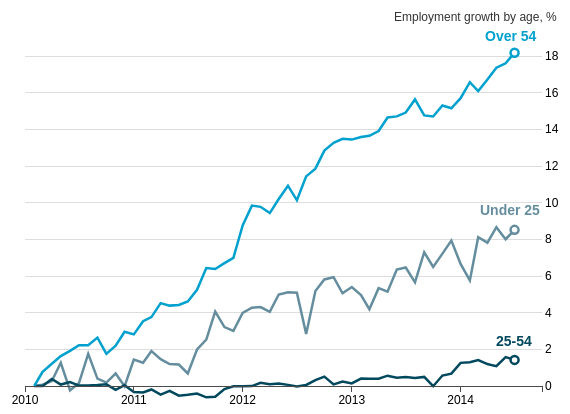
D3 v3 page, settled after 360 driven frames (6 s of simulated time); the page loaded 1 data file(s).


// ── chart.js
var margin = {top: 30, right: 25, bottom: 20, left: 23},
	width = 565 - margin.left - margin.right,
	height = 400 - margin.top - margin.bottom;

var parseDate = d3.time.format("%m-%d-%Y").parse,
	formatPercent = d3.format(".0"),
	formatPercentDetailed = d3.format(".1%"),
	numberFormat = d3.format(",.0f");

var x = d3.time.scale()
	.range([0, width]);

var y0 = d3.scale.linear()
	.range([height, 0]);

var y1 = d3.scale.linear()
	.range([height, 0]);

var xAxis = d3.svg.axis()
	.scale(x)
	.tickFormat(d3.time.format("%Y"))
	.ticks(5)
	.orient("bottom");

var yAxisRight = d3.svg.axis()
	.scale(y1)
	.orient("right")
	.tickFormat(formatPercent)
	.tickSize(width);

var yAxisLeft = d3.svg.axis()
	.scale(y0)
	.orient("left")
	.ticks(5)
	.tickFormat(formatPercent);

var empLine = d3.svg.line()
	.x(function(d) { return x(d.date); })
	.y(function(d) { return y1(d.employment); });

var unempLine = d3.svg.line()
	.x(function(d) { return x(d.date); })
	.y(function(d) { return y0(d.unemploymentrate); });

var svg = d3.select("#chart").append("svg")
	.attr("width", width + margin.left + margin.right)
	.attr("height", height + margin.top + margin.bottom)
	.append("g")
		.attr("transform", "translate(" + margin.left + "," + margin.top + ")");

var areaUnder25 = d3.svg.area()
	.x(function(d) { return x(d.date); })
	.y0(height)
	.y1(function(d) { return y1(d.jobgainsunder25); });

var area2554 = d3.svg.area()
	.x(function(d) { return x(d.date); })
	.y0(function(d) { return y1(d.jobgainsunder25); })
	.y1(function(d) { return y1(d.jobgainsunder25+d.jobgains2554); });

var areaOver54 = d3.svg.area()
	.x(function(d) { return x(d.date); })
	.y0(function(d) { return y1(d.jobgainsunder25+d.jobgains2554); })
	.y1(function(d) { return y1(d.jobgainsunder25+d.jobgains2554+d.jobgainsover54)+1.5; });

var lineUnder25 = d3.svg.line()
	.x(function(d) { return x(d.date); })
	.y(function(d) { return y1(d.jobgainsunder25); });

var line2554 = d3.svg.line()
	.x(function(d) { return x(d.date); })
	.y(function(d) { return y1(d.jobgainsunder25+d.jobgains2554); });

var unempLineTwo = d3.svg.line()
	.x(function(d) { return x(d.date); })
	.y(function(d) { return y0(d.unemployment2554); });

var slideValue;

d3.csv("data.csv", function(error, data) {
	data.forEach(function(d) {
		d.date = parseDate(d.date);
		d.employment = +d.employment;
		d.unemploymentrate = +d.unemploymentrate;
		d.idnumber = +d.idnumber;
		d.jobgainsunder25 = +d.jobgainsunder25;
		d.jobgains2554 = +d.jobgains2554;
		d.jobgainsover54 = +d.jobgainsover54;
		d.jobgrowthunder25 = +d.jobgrowthunder25;
		d.jobgrowth2554 = +d.jobgrowth2554;
		d.jobgrowthover54 = +d.jobgrowthover54;
		d.unemployment2554 = +d.unemployment2554;
	});

	var filteredData = data.filter(function(d) { return d.idnumber > 201001; });

	x.domain([parseDate("1-1-2010"),parseDate("9-31-2014")]);
	y1.domain([0,d3.max(data,function (d) { return 1.05*d.jobgrowthover54})]);
	y0.domain([d3.min(data,function (d) { return 0.9*d.unemploymentrate}),d3.max(data,function (d) { return 1.1*d.unemploymentrate})]);

	svg.append("g")
		.attr("class", "right axis")
		.call(yAxisRight);

	svg.append("g")
		.attr("class", "left axis")
		.style("fill", "#772210")
		.call(yAxisLeft);

	svg.append("text")
		.attr("class", "left label")
		.text("Unemployment rate, %")
		.attr("x", -margin.left)
		.attr("y", 10)
		.style("opacity", 0);

	svg.append("text")
		.attr("class", "right label")
		.text("Employment growth by age, %")
		.attr("x", width-148)
		.attr("y", -15)
		.style("fill", "#333");

	d3.selectAll(".left.axis")
		.style("opacity", 0);

	var employmentPath = svg.append("path")
		.attr("class", "employment");

	var unemploymentPath = svg.append("path")
		.attr("class", "unemploymentrate");

	var growthUnder25 = d3.svg.line()
		.x(function(d) { return x(d.date); })
		.y(function(d) { return y1(d.jobgrowthunder25); });

	var growth2554 = d3.svg.line()
		.x(function(d) { return x(d.date); })
		.y(function(d) { return y1(d.jobgrowth2554); });

	var growthOver54 = d3.svg.line()
		.x(function(d) { return x(d.date); })
		.y(function(d) { return y1(d.jobgrowthover54); });

	svg.append("path")
		.attr("class", "growthlineUnder25")
		.datum(filteredData)
		.style("stroke", "#648d9e")
		.attr("d", growthUnder25);

	svg.append("path")
		.attr("class", "growthline2554")
		.datum(filteredData)
		.style("stroke", "#00485d")
		.attr("d", growth2554);

	svg.append("path")
		.attr("class", "jobgains")
		.datum(filteredData)
		.style("stroke", "#00a1ce")
		.attr("d", growthOver54);

	svg.append("g")
		.attr("class", "x axis")
		.attr("transform", "translate(0," + height + ")")
		.call(xAxis);

	var group = svg.selectAll(".group")
		.data(data)
		.enter().append("g")
		.attr("class", "group")
		.attr("id", function(d) { return "group" + [d.idnumber]; });

	group.append("circle")
		.attr("class", "circleUnder25")
		.attr("transform", function(d) { return "translate(" + x(d.date) + "," + y1(d.jobgrowthunder25) + ")"; } )
		.attr("r", 4)
		.style("opacity", 0)
		.attr("id", function(d) { return "circleUnder25" + [d.idnumber]; });

	group.append("circle")
		.attr("class", "circle2554")
		.attr("transform", function(d) { return "translate(" + x(d.date) + "," + y1(d.jobgrowth2554) + ")"; } )
		.attr("r", 4)
		.style("opacity", 0)
		.attr("id", function(d) { return "circle2554" + [d.idnumber]; });

	group.append("circle")
		.attr("class", "circleOver54")
		.attr("transform", function(d) { return "translate(" + x(d.date) + "," + y1(d.jobgrowthover54) + ")"; } )
		.attr("r", 4)
		.style("opacity", 0)
		.attr("id", function(d) { return "circleOver54" + [d.idnumber]; });

	d3.selectAll("#group201407 circle")
		.style("opacity", 1);

	svg.append("text")
		.text("Under 25")
		.attr("class", "areaLabel")
		.attr("id", "areaLabelUnder25")
		.attr("x", 455)
		.attr("y", 179)
		.style("fill", "#648d9e");

	svg.append("text")
		.text("25-54")
		.attr("class", "areaLabel")
		.attr("id", "areaLabel2554")
        .attr("x", 471)
		.attr("y", 310)
		.style("fill", "#00485d");

	svg.append("text")
		.text("Over 54")
		.attr("class", "areaLabel")
		.attr("id", "areaLabelOver54")
		.attr("x", 460)
		.attr("y", 5)
		.style("fill", "#00a1ce");

	d3.select("#next").on("click", function(){
		slideValue = d3.select("#next").attr("value");
		if (slideValue=="start") {
			employmentLine();
		} else if (slideValue=="one") {
			jobGains();
		} else if (slideValue=="two") {
			jobGrowthByAge();
		} else if (slideValue=="three") {
			fadeOut();
		} else if (slideValue=="four") {
			employmentLine();
		}
	});


	function animateLine() {
		var l = this.getTotalLength();
		i = d3.interpolateString("0," + l, l + "," + l);
		return function(t) { return i(t); };
	}

	function highlight(marker) {
		d3.select(marker)
			.style("opacity", 1)
			.transition()
			.duration(250)
			.attr("r", 6)
			.style("stroke-width",3.75)
			.transition()
			.duration(250)
			.attr("r", 4)
			.style("stroke-width",2.5);
	}

	function employmentLine() {

		setTimeout(function(){
		d3.select("#next").html("Next<span class='fa fa-caret-right'></span>");
		}, 500);

		d3.select("#next").on('click', null);

		setTimeout(function(){
		d3.select("#text")
			.style("padding-top", "25px");
		}, 500);

		d3.select("svg")
			.transition()
			.duration(500)
			.style("opacity", 1);

		d3.selectAll(".dot")
			.transition()
			.duration(250)
			.style("color", "#ccc");

		d3.select("#dotone")
			.transition()
			.duration(250)
			.style("color", "#747474");

		d3.selectAll(".group circle")
			.style("opacity", 0);

		d3.selectAll("#slides")
			.transition()
			.duration(500)
			.style("opacity", 0)
			.transition()
			.delay(500)
			.duration(500)
			.style("opacity", 1);

		d3.selectAll("#buttons")
			.transition()
			.delay(500)
			.style("opacity", 0)
			.style("display", "none");

		d3.selectAll(".slideintro")
			.transition()
			.delay(500)
			.style("opacity", 0)
			.style("display", "none");

		d3.selectAll(".slideseven")
			.transition()
			.delay(500)
			.style("opacity", 0)
			.style("display", "none");

		d3.selectAll(".slideone")
			.transition()
			.delay(500)
			.style("opacity", 1)
			.style("display", "block");

		d3.select(".growthlineUnder25")
			.transition()
			.duration(500)
			.style("opacity", 0);

		d3.select(".growthline2554")
			.transition()
			.duration(500)
			.style("opacity", 0);

		d3.select(".jobgains")
			.transition()
			.duration(500)
			.style("opacity", 0);

		d3.selectAll(".areaLabel")
			.transition()
			.duration(500)
			.style("opacity", 0)
			.remove();

		x = d3.time.scale()
			.range([0, width])
			.domain([parseDate("1-1-2008"),parseDate("12-31-2014")]);

		xAxis = d3.svg.axis()
			.scale(x)
			.tickFormat(d3.time.format("%Y"))
			.ticks(7)
			.orient("bottom");

		d3.select(".x.axis")
			.transition()
        	.delay(500)
			.duration(500)
			.ease("linear")
			.call(xAxis);

		y1 = d3.scale.linear()
			.range([height, 0])
			.domain([d3.min(data,function (d) { return 0.98*d.employment}),d3.max(data,function (d) { return 1.02*d.employment})]);

		yAxisRight = d3.svg.axis()
			.scale(y1)
			.orient("right")
			.tickSize(width);

		d3.select(".right.axis")
			.transition()
			.duration(500)
			.style("opacity", 0)
			.transition()
			.duration(50)
			.style("fill", "#00a1ce")
			.call(yAxisRight)
			.transition()
			.delay(550)
			.duration(500)
			.style("opacity", 1);

		d3.selectAll(".circleUnder25")
			.attr("class", "empcircle")
			.attr("transform", function(d) { return "translate(" + x(d.date) + "," + y1(d.employment) + ")"; } )
			.attr("r", 4)
			.attr("id", function(d) { return "empCircle" + [d.idnumber]; });

		d3.selectAll(".circle2554")
			.attr("class", "unempcircle")
			.attr("transform", function(d) { return "translate(" + x(d.date) + "," + y0(d.unemploymentrate) + ")"; } )
			.attr("r", 4)
			.attr("id", function(d) { return "unempCircle" + [d.idnumber]; });

		d3.select("#group201407").append("text")
			.attr("x", function(d) { return x(d.date) + 10; })
			.attr("y", function(d) { return y1(d.employment) + 4; })
			.attr("id", function(d) { return "empSlide" + [d.idnumber]; });

		d3.select("#group201407").append("text")
			.attr("x", function(d) { return x(d.date) + 10; })
			.attr("y", function(d) { return y0(d.unemploymentrate) + 4; })
			.attr("id", function(d) { return "unempSlide" + [d.idnumber]; });

		d3.select("#empSlide201407")
			.text(function(d) { return numberFormat([d.employment]); })
			.style("fill", "#00a1ce");

		d3.select("#unempSlide201407")
			.text(function(d) { return formatPercentDetailed([d.unemploymentrate]/100); })
			.style("fill", "#772210");

		d3.select(".right.label")
			.transition()
			.duration(500)
			.style("opacity", 0)
			.transition()
			.duration(50)
			.style("fill", "#00a1ce")
			.text("Total non-farm employment, m")
			.attr("x", width-145)
			.attr("y", 10)
			.transition()
			.delay(550)
			.duration(500)
			.style("opacity", 1);

		d3.select(".employment")
			.datum(data)
			.attr("d", empLine)
			.transition()
			.duration(2500)
			.ease("linear")
			.attrTween("stroke-dasharray", animateLine)
			.each("start", function() {
				d3.select(".employment")
					.style("opacity", 1);
			})
			.each("end", function() {
				marker = "#empCircle201407";
				highlight(marker);
				d3.select("#empSlide201407")
					.transition()
					.duration(500)
					.style("opacity", 1);

			setTimeout(unemploymentLine, 4000);
			});
		d3.timer.flush();
	}

	function unemploymentLine() {

		document.getElementById("next").setAttribute("value", "one");

		d3.select("#dottwo")
			.transition()
			.duration(250)
			.style("color", "#747474");

		d3.selectAll(".slidetwo")
			.transition()
			.delay(500)
			.style("opacity", 1)
			.style("display", "block");

		d3.select(".unemploymentrate")
			.datum(data)
			.attr("d", unempLine)
			.transition()
			.duration(2500)
			.ease("linear")
			.attrTween("stroke-dasharray", animateLine)
			.each("start", function() {
				d3.select(".unemploymentrate")
					.style("opacity", 1);
				d3.selectAll(".left.axis")
					.transition()
					.duration(750)
					.style("opacity", 1);
				d3.selectAll(".left.label")
					.transition()
					.duration(750)
					.style("opacity", 1)
			})
			.each("end", function() {
				marker = "#unempCircle201407";
				highlight(marker);
				d3.select("#unempSlide201407")
					.transition()
					.duration(500)
					.style("opacity", 1);

			});

		setTimeout(function(){
			d3.select("#next").on("click", function(){jobGains();});
			d3.selectAll("#buttons")
				.transition()
				.delay(1000)
				.duration(750)
				.style("opacity", 1)
				.style("display", "block");
		}, 4000);
	}


	function jobGains() {
		d3.select("#next").on('click', null);

		setTimeout(function(){
		d3.select("#text")
			.style("padding-top", "15px");
		}, 500);

		d3.select("#dotthree")
			.transition()
			.duration(250)
			.style("color", "#747474");

		d3.selectAll("#slides")
			.transition()
			.duration(500)
			.style("opacity", 0)
			.transition()
			.delay(1500)
			.duration(500)
			.style("opacity", 1);

		d3.selectAll("#buttons")
			.transition()
			.delay(500)
			.style("opacity", 0)
			.style("display", "none");

		d3.selectAll(".slideone")
			.transition()
			.delay(500)
			.style("opacity", 0)
			.style("display", "none");

		d3.selectAll(".slidetwo")
			.transition()
			.delay(500)
			.style("opacity", 0)
			.style("display", "none");

		d3.selectAll(".slidethree")
			.transition()
			.delay(2000)
			.style("opacity", 1)
			.style("display", "block");

		d3.select(".employment")
			.transition()
			.duration(750)
			.style("opacity", 0);

		d3.select(".right.label")
			.transition()
			.duration(500)
			.style("opacity", 0)
			.transition()
			.duration(0)
			.style("fill", "#333")
			.text("Employment gains, m")
			.attr("x", width-110)
			.attr("y", 0)
			.transition()
			.delay(1950)
			.duration(500)
			.style("opacity", 1);

		d3.select(".left.label")
			.transition()
			.duration(500)
			.style("opacity", 0);

		d3.select(".unemploymentrate")
			.transition()
        	.duration(500)
			.style("opacity", 0);

		d3.selectAll(".left.axis")
			.transition()
        	.duration(500)
			.style("opacity", 0);

		d3.selectAll(".group circle")
			.style("opacity", 0);

		d3.selectAll(".group text")
			.style("opacity", 0)
			.remove();

		d3.select(".jobgains")
			.style("opacity", 1)
			.datum(filteredData)
			.attr("d", empLine);

		x = d3.time.scale()
			.range([0, width])
			.domain([parseDate("1-1-2010"),parseDate("7-1-2014")]);

		xAxis = d3.svg.axis()
			.scale(x)
			.tickFormat(d3.time.format("%Y"))
			.ticks(5)
			.orient("bottom");

		d3.select(".x.axis")
			.transition()
        	.delay(500)
			.duration(1500)
			.ease("linear")
			.call(xAxis);

		y1 = d3.scale.linear()
			.range([height, 0])
			.domain([0,d3.max(filteredData,function (d) { return 1.05*d.jobgains})]);

		yAxisRight = d3.svg.axis()
			.scale(y1)
			.orient("right")
			.tickSize(width);

		d3.select(".right.axis")
			.transition()
			.duration(500)
			.style("opacity", 0)
			.style("fill", "#333")
			.transition()
			.delay(1500)
			.call(yAxisRight)
			.transition()
			.duration(500)
			.style("opacity", 1);

		var jobgains = d3.svg.line()
			.x(function(d) { return x(d.date); })
			.y(function(d) { return y1(d.jobgains); });

		d3.select(".jobgains")
			.transition()
        	.delay(500)
        	.duration(1500)
        	.ease("linear")
			.attr("d", jobgains);

		setTimeout(jobGainsByAge, 6000);
	}


	function jobGainsByAge() {

		document.getElementById("next").setAttribute("value", "two");

		var delay = 5500;

		d3.select("#dotfour")
			.transition()
			.delay(delay)
			.duration(250)
			.style("color", "#747474");

		d3.select("#dotfive")
			.transition()
			.delay(2*delay)
			.duration(250)
			.style("color", "#747474");

		d3.select("#dotsix")
			.transition()
			.delay(3*delay)
			.duration(250)
			.style("color", "#747474");

		d3.selectAll("#slides")
			.transition()
			.delay(delay)
			.duration(500)
			.style("opacity", 0)
			.transition()
			.delay(delay)
			.duration(500)
			.style("opacity", 1);

		d3.selectAll(".slidefourone")
			.transition()
			.delay(delay)
			.duration(500)
			.style("opacity", 1)
			.style("display", "block");

		d3.selectAll(".slidefourtwo")
			.transition()
			.delay(2*delay)
			.duration(500)
			.style("opacity", 1)
			.style("display", "block");

		d3.selectAll(".slidefourthree")
			.transition()
			.delay(3*delay)
			.duration(500)
			.style("opacity", 1)
			.style("display", "block");

		svg.append("path")
			.style("opacity", 0)
			.datum(filteredData)
			.attr("class", "areaUnder25")
			.attr("d", areaUnder25)
			.transition()
        	.delay(500)
        	.duration(1000)
			.style("opacity", 1)
			.transition()
        	.delay(2*delay)
        	.duration(500)
			.style("opacity", 0.5)
			.transition()
        	.delay(4*delay)
        	.duration(500)
			.style("opacity", 1);

		svg.append("path")
			.style("opacity", 0)
			.datum(filteredData)
			.attr("class", "area2554")
			.attr("d", area2554)
			.transition()
        	.delay(500)
        	.duration(1000)
			.style("opacity", 1)
			.transition()
        	.delay(delay)
        	.duration(500)
			.style("opacity", 0.5)
			.transition()
        	.delay(2*delay)
        	.duration(500)
			.style("opacity", 1)
			.transition()
        	.delay(3*delay)
        	.duration(500)
			.style("opacity", 0.5)
			.transition()
        	.delay(4*delay)
        	.duration(500)
			.style("opacity", 1);

		svg.append("path")
			.style("opacity", 0)
			.datum(filteredData)
			.attr("class", "areaOver54")
			.attr("d", areaOver54)
			.transition()
        	.delay(500)
        	.duration(1000)
			.style("opacity", 1)
			.transition()
        	.delay(delay)
        	.duration(500)
			.style("opacity", 0.5)
			.transition()
        	.delay(3*delay)
        	.duration(500)
			.style("opacity", 1);

		svg.append("path")
			.style("opacity", 0)
			.attr("class", "stackedlineUnder25")
			.datum(filteredData)
			.attr("d", lineUnder25)
			.transition()
        	.delay(500)
        	.duration(1000)
			.style("opacity", 1);

		svg.append("path")
			.style("opacity", 0)
			.attr("class", "stackedline2554")
			.datum(filteredData)
			.attr("d", line2554)
			.transition()
        	.delay(500)
        	.duration(1000)
			.style("opacity", 1);

		d3.select(".jobgains")
			.transition()
        	.delay(500)
        	.duration(1000)
			.style("stroke", "#151515");

		svg.append("text").text("Under 25")
			.style("opacity", 0)
			.attr("class", "areaLabel")
			.attr("id", "areaLabelUnder25")
			.attr("x", 440)
			.attr("y", 333)
			.transition()
        	.delay(delay)
        	.duration(1000)
			.style("opacity", 1);

		svg.append("text").text("25-54")
			.style("opacity", 0)
			.attr("class", "areaLabel")
			.attr("id", "areaLabel2554")
			.attr("x", 465)
			.attr("y", 264)
			.transition()
        	.delay(2*delay)
        	.duration(1000)
			.style("opacity", 1);

		svg.append("text").text("Over 54")
			.style("opacity", 0)
			.attr("class", "areaLabel")
			.attr("id", "areaLabelOver54")
			.attr("x", 448)
			.attr("y", 140)
			.transition()
        	.delay(3*delay)
        	.duration(1000)
			.style("opacity", 1);

		d3.select(".growthlineUnder25")
			.datum(filteredData)
			.attr("d", lineUnder25)
			.transition()
        	.delay(4*delay)
			.style("opacity", 1);

		d3.select(".growthline2554")
			.datum(filteredData)
			.attr("d", line2554)
			.transition()
        	.delay(4*delay)
			.style("opacity", 1);

		setTimeout(function(){
			d3.select("#next").on("click", function(){jobGrowthByAge();});
			d3.selectAll("#buttons")
				.transition()
				.delay(1000)
				.duration(750)
				.style("opacity", 1)
				.style("display", "block");
		}, 4*delay+750);

	}


	function jobGrowthByAge() {
		d3.select("#next").on('click', null);

		setTimeout(function(){
		d3.select("#text")
			.style("padding-top", "0px");
		}, 500);

		document.getElementById("next").setAttribute("value", "three");

		d3.select("#dotseven")
			.transition()
			.duration(250)
			.style("color", "#747474");

		d3.select("#doteight")
			.transition()
			.delay(10000)
			.duration(250)
			.style("color", "#747474");

		d3.selectAll("#slides")
			.transition()
			.duration(500)
			.style("opacity", 0)
			.transition()
			.delay(2000)
			.duration(500)
			.style("opacity", 1);

		d3.selectAll("#buttons")
			.transition()
			.delay(500)
			.style("opacity", 0)
			.style("display", "none");

		d3.selectAll(".slidethree")
			.transition()
			.delay(500)
			.style("opacity", 0)
			.style("display", "none");

		d3.selectAll(".slidefourone")
			.transition()
			.delay(500)
			.style("opacity", 0)
			.style("display", "none");

		d3.selectAll(".slidefourtwo")
			.transition()
			.delay(500)
			.style("opacity", 0)
			.style("display", "none");

		d3.selectAll(".slidefourthree")
			.transition()
			.delay(500)
			.style("opacity", 0)
			.style("display", "none");

		d3.selectAll(".slidefive")
			.transition()
			.delay(2000)
			.style("opacity", 1)
			.style("display", "block");

		d3.selectAll(".slidesix")
			.transition()
			.delay(10000)
        	.duration(500)
			.style("opacity", 1)
			.style("display", "block");

		d3.select(".stackedlineUnder25")
			.remove();

		d3.select(".stackedline2554")
			.remove();

		d3.select(".areaUnder25")
			.transition()
        	.duration(500)
			.style("opacity", 0)
			.remove();

		d3.select(".area2554")
			.transition()
        	.duration(500)
			.style("opacity", 0)
			.remove();

		d3.select(".areaOver54")
			.transition()
        	.duration(500)
			.style("opacity", 0)
			.remove();

		d3.select(".right.label")
			.transition()
        	.duration(500)
			.style("opacity", 0)
			.transition()
			.duration(0)
			.text("Employment growth by age, %")
			.attr("x", width-148)
			.attr("y", -15)
			.transition()
        	.delay(2000)
        	.duration(500)
			.style("opacity", 1);

		d3.select("#areaLabelUnder25")
			.style("opacity", 0)
			.attr("x", 455)
			.attr("y", 179)
			.style("fill", "#648d9e")
			.text("Under 25")
			.transition()
        	.delay(2000)
        	.duration(500)
			.style("opacity", 1);

		d3.select("#areaLabel2554")
			.style("opacity", 0)
        	.attr("x", 471)
			.attr("y", 310)
			.style("fill", "#00485d")
			.text("25-54")
			.transition()
        	.delay(2000)
        	.duration(500)
			.style("opacity", 1);

		d3.select("#areaLabelOver54")
			.style("opacity", 0)
			.attr("x", 460)
			.attr("y", 5)
			.style("fill", "#00a1ce")
			.text("Over 54")
			.transition()
        	.delay(2000)
        	.duration(500)
			.style("opacity", 1);

		x = d3.time.scale()
			.range([0, width])
			.domain([parseDate("1-1-2010"),parseDate("9-31-2014")]);

		xAxis = d3.svg.axis()
			.scale(x)
			.tickFormat(d3.time.format("%Y"))
			.ticks(5)
			.orient("bottom");

		y1 = d3.scale.linear()
			.range([height, 0])
			.domain([0,d3.max(data,function (d) { return 1.05*d.jobgrowthover54})]);

		yAxisRight = d3.svg.axis()
			.scale(y1)
			.orient("right")
			.tickFormat(formatPercent)
			.tickSize(width);

		d3.select(".right.axis")
			.transition()
			.duration(500)
			.style("opacity", 0)
			.style("fill", "#333")
			.transition()
			.duration(1500)
			.call(yAxisRight)
			.transition()
			.duration(500)
			.style("opacity", 1);

		var growthUnder25 = d3.svg.line()
			.x(function(d) { return x(d.date); })
			.y(function(d) { return y1(d.jobgrowthunder25); });

		var growth2554 = d3.svg.line()
			.x(function(d) { return x(d.date); })
			.y(function(d) { return y1(d.jobgrowth2554); });

		var growthOver54 = d3.svg.line()
			.x(function(d) { return x(d.date); })
			.y(function(d) { return y1(d.jobgrowthover54); });

		d3.select(".growthlineUnder25")
			.datum(filteredData)
			.transition()
        	.duration(2000)
        	.ease("linear")
			.style("stroke", "#648d9e")
			.attr("d", growthUnder25);

		d3.select(".growthline2554")
			.transition()
        	.duration(2000)
        	.ease("linear")
			.style("stroke", "#00485d")
			.attr("d", growth2554);

		d3.select(".jobgains")
			.transition()
        	.duration(2000)
        	.ease("linear")
			.style("stroke", "#00a1ce")
			.attr("d", growthOver54);

		d3.select(".x.axis")
			.transition()
        	.delay(500)
			.duration(1500)
			.ease("linear")
			.call(xAxis);

		d3.selectAll(".empcircle")
			.attr("class", "circleUnder25")
			.attr("transform", function(d) { return "translate(" + x(d.date) + "," + y1(d.jobgrowthunder25) + ")"; } )
			.attr("r", 4)
			.style("opacity", 0)
			.attr("id", function(d) { return "circleUnder25" + [d.idnumber]; });

		d3.selectAll(".unempcircle")
			.attr("class", "circle2554")
			.attr("transform", function(d) { return "translate(" + x(d.date) + "," + y1(d.jobgrowth2554) + ")"; } )
			.attr("r", 4)
			.style("opacity", 0)
			.attr("id", function(d) { return "circle2554" + [d.idnumber]; });

		d3.selectAll(".circleOver54")
			.attr("transform", function(d) { return "translate(" + x(d.date) + "," + y1(d.jobgrowthover54) + ")"; } )
			.attr("r", 4)
			.style("opacity", 0)
			.attr("id", function(d) { return "circleOver54" + [d.idnumber]; });

		d3.selectAll("#group201407 circle")
			.transition()
        	.delay(2000)
        	.duration(500)
			.style("opacity", 1);

		setTimeout(function(){
			d3.select("#next").on("click", function(){fadeOut();});
			d3.selectAll("#buttons")
				.transition()
				.delay(1000)
				.duration(750)
				.style("opacity", 1)
				.style("display", "block");
		}, 17000);

	}

	function fadeOut() {

		d3.select("#next").on('click', null);

		setTimeout(function(){
		d3.select("#text")
			.style("padding-top", "0px");
		}, 500);

		document.getElementById("next").setAttribute("value", "four");

		d3.select("svg")
			.transition()
			.duration(500)
			.style("opacity", 0.5);

		d3.select("#dotnine")
			.transition()
			.duration(250)
			.style("color", "#747474");

		d3.selectAll("#slides")
			.transition()
			.duration(500)
			.style("opacity", 0)
			.transition()
			.delay(500)
			.duration(500)
			.style("opacity", 1);

		d3.selectAll("#buttons")
			.transition()
			.delay(500)
			.style("opacity", 0)
			.style("display", "none");

		d3.selectAll(".slidefive")
			.transition()
			.delay(500)
			.style("opacity", 0)
			.style("display", "none");

		d3.selectAll(".slidesix")
			.transition()
			.delay(500)
			.style("opacity", 0)
			.style("display", "none");

		d3.selectAll(".slideseven")
			.transition()
			.delay(500)
        	.duration(500)
			.style("opacity", 1)
			.style("display", "block");

		d3.select(".slideseven")
			.transition()
			.delay(500)
        	.duration(500)
			.style("font-weight", "bold")
			.style("opacity", 1)
			.style("display", "block");

		setTimeout(function(){
			d3.select("#next").on("click", function(){employmentLine();});
			d3.select("#next").html("Again<span class='fa fa-repeat'></span>");
			d3.selectAll("#buttons")
				.transition()
				.delay(1000)
				.duration(750)
				.style("opacity", 1)
				.style("display", "block");
		}, 4000);


	}

});

d3.select(self.frameElement).style("height", "615px");



### data: data.csv
date, employment, unemploymentrate, month, day, year, idnumber, jobgains, jobgainsunder25, jobgains2554, jobgainsover54, jobgrowthunder25, jobgrowth2554, jobgrowthover54
1-1-2008, 138.4, 4.988, 1, 1, 2008, 200801, , , , , , , 
2-1-2008, 138.3, 4.879, 2, 1, 2008, 200802, , , , , , , 
3-1-2008, 138.2, 5.082, 3, 1, 2008, 200803, , , , , , , 
4-1-2008, 138, 4.967, 4, 1, 2008, 200804, , , , , , , 
5-1-2008, 137.8, 5.441, 5, 1, 2008, 200805, , , , , , , 
6-1-2008, 137.6, 5.557, 6, 1, 2008, 200806, , , , , , , 
7-1-2008, 137.4, 5.786, 7, 1, 2008, 200807, , , , , , , 
8-1-2008, 137.2, 6.103, 8, 1, 2008, 200808, , , , , , , 
9-1-2008, 136.7, 6.142, 9, 1, 2008, 200809, , , , , , , 
10-1-2008, 136.2, 6.505, 10, 1, 2008, 200810, , , , , , , 
11-1-2008, 135.5, 6.815, 11, 1, 2008, 200811, , , , , , , 
12-1-2008, 134.8, 7.298, 12, 1, 2008, 200812, , , , , , , 
1-1-2009, 134, 7.819, 1, 1, 2009, 200901, , , , , , , 
2-1-2009, 133.3, 8.346, 2, 1, 2009, 200902, , , , , , , 
3-1-2009, 132.4, 8.711, 3, 1, 2009, 200903, , , , , , , 
4-1-2009, 131.8, 8.966, 4, 1, 2009, 200904, , , , , , , 
5-1-2009, 131.4, 9.369, 5, 1, 2009, 200905, , , , , , , 
6-1-2009, 130.9, 9.506, 6, 1, 2009, 200906, , , , , , , 
7-1-2009, 130.6, 9.45, 7, 1, 2009, 200907, , , , , , , 
8-1-2009, 130.4, 9.6, 8, 1, 2009, 200908, , , , , , , 
9-1-2009, 130.2, 9.757, 9, 1, 2009, 200909, , , , , , , 
10-1-2009, 130, 9.983, 10, 1, 2009, 200910, , , , , , , 
11-1-2009, 130, 9.89, 11, 1, 2009, 200911, , , , , , , 
12-1-2009, 129.7, 9.861, 12, 1, 2009, 200912, , , , , , , 
1-1-2010, 129.7, 9.747, 1, 1, 2010, 201001, , , , , , , 
2-1-2010, 129.7, 9.837, 2, 1, 2010, 201002, 0, 0, 0, 0, 0, 0, 0
3-1-2010, 129.8, 9.88, 3, 1, 2010, 201003, 0.156, 0.004756, -0.03574, 0.187, 0.07048, 0, 0.7683
4-1-2010, 130.1, 9.915, 4, 1, 2010, 201004, 0.407, 0.008266, 0.1428, 0.256, 0.2702, 0.3807, 1.216
5-1-2010, 130.6, 9.641, 5, 1, 2010, 201005, 0.923, 0.2307, 0.2258, 0.4664, 1.269, 0.07977, 1.635
6-1-2010, 130.5, 9.427, 6, 1, 2010, 201006, 0.801, -0.01828, 0.2944, 0.5249, -0.2349, 0.2138, 1.919
7-1-2010, 130.4, 9.451, 7, 1, 2010, 201007, 0.74, 0.04013, 0.1025, 0.5973, 0.1586, 0.0234, 2.228
8-1-2010, 130.4, 9.514, 8, 1, 2010, 201008, 0.698, 0.2579, -0.09516, 0.5353, 1.756, 0.02765, 2.221
9-1-2010, 130.3, 9.468, 9, 1, 2010, 201009, 0.641, 0.04665, -0.0547, 0.649, 0.4053, 0.04999, 2.64
10-1-2010, 130.5, 9.451, 10, 1, 2010, 201010, 0.882, 0.06935, 0.2969, 0.5157, 0.1879, 0.0904, 1.755
11-1-2010, 130.7, 9.795, 11, 1, 2010, 201011, 1.019, 0.1736, 0.1726, 0.6728, 0.6813, -0.2085, 2.203
12-1-2010, 130.7, 9.355, 12, 1, 2010, 201012, 1.09, 0.03351, 0.2367, 0.8198, -0.01175, 0.0468, 2.96
1-1-2011, 130.8, 9.08, 1, 1, 2011, 201101, 1.16, 0.291, 0.04363, 0.8254, 1.439, -0.3308, 2.818
2-1-2011, 131, 9.041, 2, 1, 2011, 201102, 1.328, 0.267, 0.04522, 1.016, 1.269, -0.3488, 3.535
3-1-2011, 131.2, 8.962, 3, 1, 2011, 201103, 1.54, 0.3574, 0.1269, 1.056, 1.903, -0.1882, 3.761
4-1-2011, 131.5, 9.08, 4, 1, 2011, 201104, 1.862, 0.3418, 0.177, 1.343, 1.462, -0.468, 4.522
5-1-2011, 131.6, 9.036, 5, 1, 2011, 201105, 1.964, 0.2989, 0.3575, 1.308, 1.198, -0.2616, 4.387
6-1-2011, 131.8, 9.109, 6, 1, 2011, 201106, 2.181, 0.3499, 0.4223, 1.409, 1.169, -0.5296, 4.42
7-1-2011, 131.9, 8.992, 7, 1, 2011, 201107, 2.287, 0.2834, 0.5252, 1.478, 0.6872, -0.4818, 4.617
8-1-2011, 132.1, 8.99, 8, 1, 2011, 201108, 2.409, 0.4539, 0.3771, 1.578, 1.991, -0.4084, 5.254
9-1-2011, 132.3, 9.026, 9, 1, 2011, 201109, 2.63, 0.5431, 0.1987, 1.888, 2.537, -0.6179, 6.441
10-1-2011, 132.5, 8.837, 10, 1, 2011, 201110, 2.813, 0.7793, 0.1758, 1.858, 4.064, -0.5892, 6.383
11-1-2011, 132.6, 8.649, 11, 1, 2011, 201111, 2.977, 0.6238, 0.4442, 1.909, 3.219, -0.168, 6.707
12-1-2011, 132.8, 8.504, 12, 1, 2011, 201112, 3.173, 0.5936, 0.5912, 1.988, 3.013, -0.01914, 6.994
1-1-2012, 133.2, 8.197, 1, 1, 2012, 201201, 3.533, 0.7183, 0.4213, 2.393, 3.988, -0.02021, 8.768
2-1-2012, 133.4, 8.321, 2, 1, 2012, 201202, 3.759, 0.7493, 0.3617, 2.648, 4.27, -0.003191, 9.845
3-1-2012, 133.7, 8.224, 3, 1, 2012, 201203, 4.002, 0.7666, 0.5844, 2.651, 4.305, 0.1787, 9.78
4-1-2012, 133.8, 8.154, 4, 1, 2012, 201204, 4.098, 0.7619, 0.7114, 2.625, 4.047, 0.1021, 9.437
5-1-2012, 133.9, 8.189, 5, 1, 2012, 201205, 4.208, 0.88, 0.5614, 2.767, 4.992, 0.1329, 10.21
6-1-2012, 134, 8.188, 6, 1, 2012, 201206, 4.296, 0.8926, 0.4608, 2.943, 5.116, 0.06169, 10.93
7-1-2012, 134.1, 8.194, 7, 1, 2012, 201207, 4.456, 0.9453, 0.6786, 2.832, 5.092, -0.02765, 10.14
8-1-2012, 134.3, 8.059, 8, 1, 2012, 201208, 4.606, 0.5953, 0.8193, 3.191, 2.837, 0.05637, 11.44
9-1-2012, 134.4, 7.786, 9, 1, 2012, 201209, 4.767, 0.9021, 0.683, 3.182, 5.18, 0.318, 11.87
10-1-2012, 134.6, 7.805, 10, 1, 2012, 201210, 4.992, 0.9658, 0.6556, 3.371, 5.815, 0.5116, 12.85
11-1-2012, 134.8, 7.757, 11, 1, 2012, 201211, 5.195, 1.042, 0.577, 3.576, 5.938, 0.0904, 13.27
12-1-2012, 135.1, 7.893, 12, 1, 2012, 201212, 5.409, 0.9213, 0.8203, 3.667, 5.063, 0.2467, 13.49
... 19 more rows